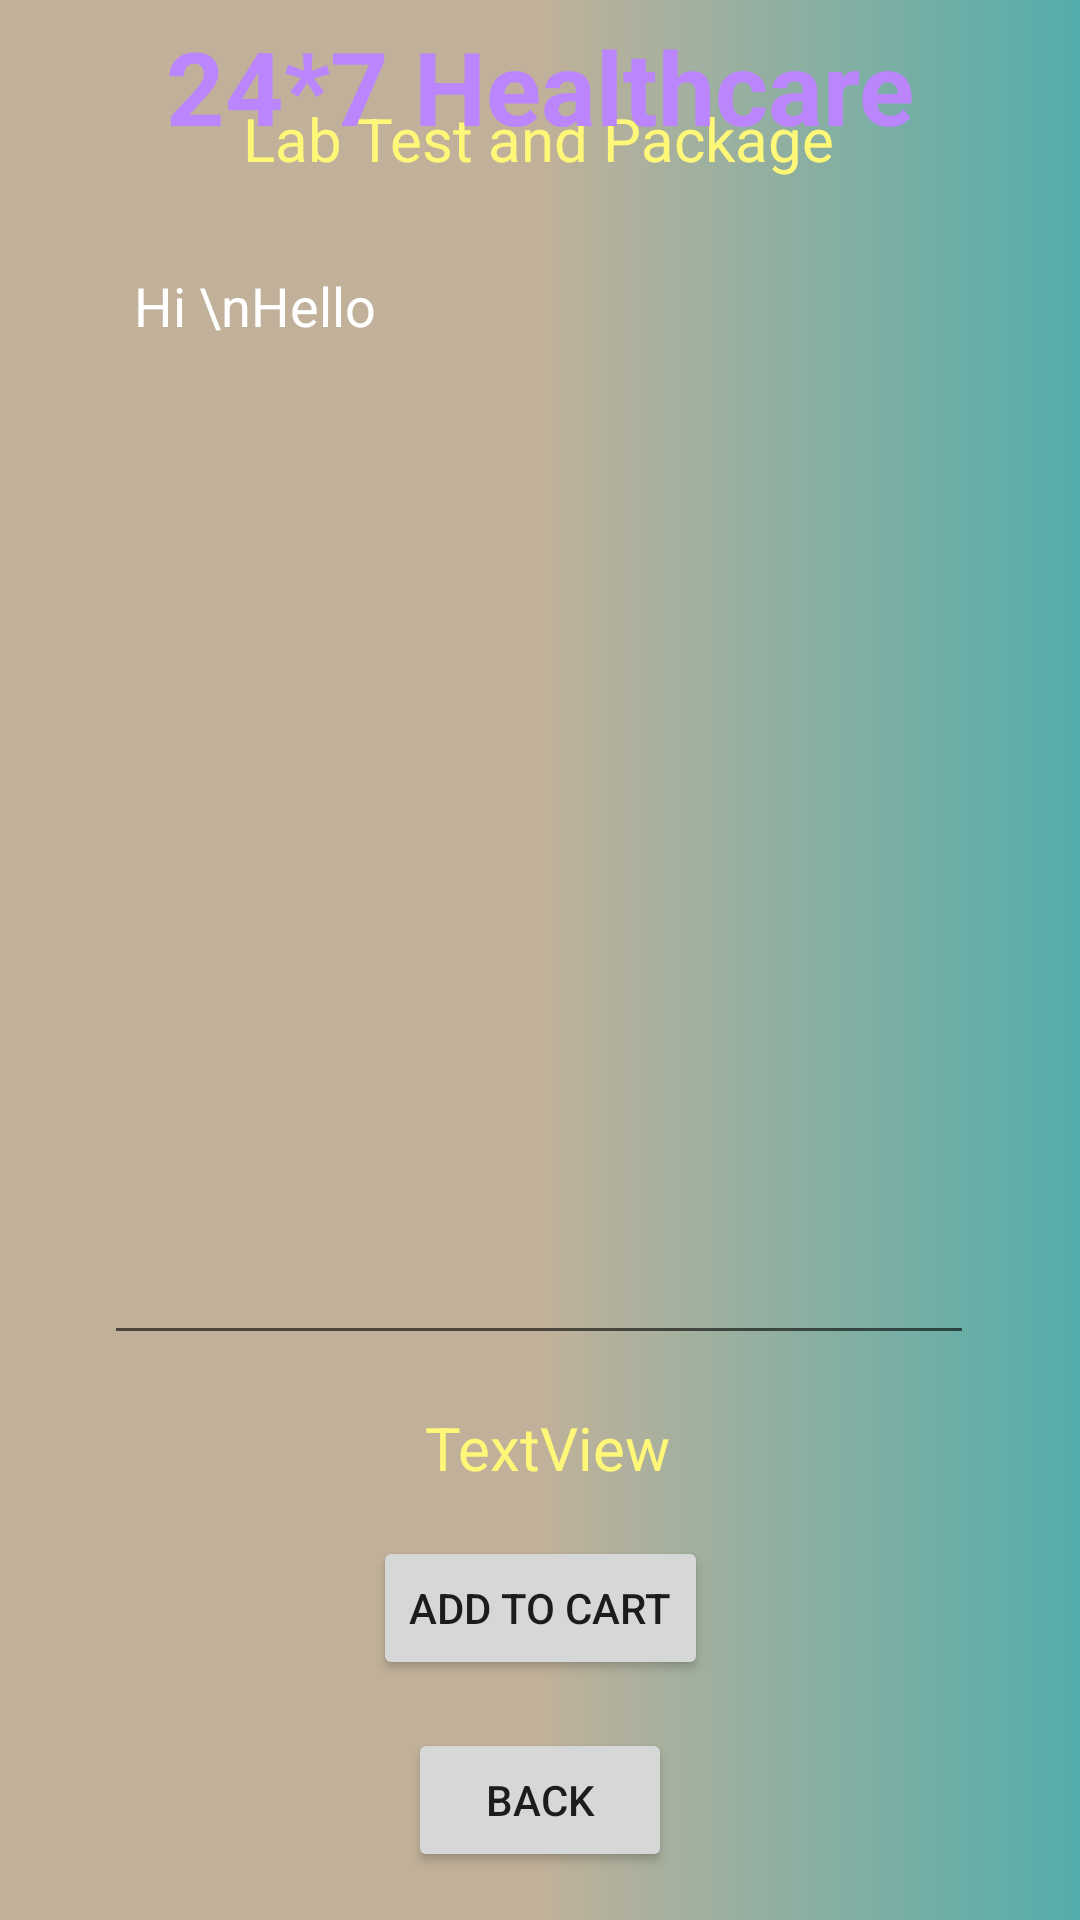

Android layout source for this screen:
<!-- AndroidManifest.xml: application theme Theme.Healthcare -->
<!-- res/layout/activity_lab_test_details.xml -->
<?xml version="1.0" encoding="utf-8"?>
<androidx.constraintlayout.widget.ConstraintLayout xmlns:android="http://schemas.android.com/apk/res/android"
    xmlns:app="http://schemas.android.com/apk/res-auto"
    xmlns:tools="http://schemas.android.com/tools"
    android:layout_width="match_parent"
    android:layout_height="match_parent"
    android:background="@drawable/gradient"
    tools:context=".LabTestDetailsActivity">

    <TextView
        android:id="@+id/textViewLDPackageName"
        android:layout_width="wrap_content"
        android:layout_height="wrap_content"
        android:layout_marginTop="12dp"
        android:text="Lab Test and Package"
        android:textColor="@color/yellowLight"
        android:textSize="20sp"
        app:layout_constraintEnd_toEndOf="parent"
        app:layout_constraintHorizontal_bias="0.497"
        app:layout_constraintStart_toStartOf="parent"
        app:layout_constraintTop_toBottomOf="@+id/textView_logo6" />

    <TextView
        android:id="@+id/textView_logo6"
        android:layout_width="wrap_content"
        android:layout_height="wrap_content"
        android:layout_marginBottom="628dp"
        android:text="Deliver Location : PUNE"
        android:textColor="@color/colorWhite"
        android:textSize="16sp"
        android:textStyle="bold"
        app:layout_constraintBottom_toBottomOf="parent"
        app:layout_constraintEnd_toEndOf="parent"
        app:layout_constraintHorizontal_bias="0.497"
        app:layout_constraintStart_toStartOf="parent"
        app:layout_constraintTop_toBottomOf="@+id/textView_logo4" />

    <TextView
        android:id="@+id/textView_logo4"
        android:layout_width="wrap_content"
        android:layout_height="wrap_content"
        android:text="24*7 Healthcare"
        android:textColor="@color/purple_200"
        android:textSize="34sp"
        android:textStyle="bold"
        app:layout_constraintBottom_toBottomOf="parent"
        app:layout_constraintEnd_toEndOf="parent"
        app:layout_constraintStart_toStartOf="parent"
        app:layout_constraintTop_toTopOf="parent"
        app:layout_constraintVertical_bias="0.00999999" />

    <Button
        android:id="@+id/buttonLDAddToCart"
        android:layout_width="wrap_content"
        android:layout_height="wrap_content"
        android:layout_marginBottom="16dp"
        android:text="Add to Cart"
        app:layout_constraintBottom_toTopOf="@+id/buttonLDBack"
        app:layout_constraintEnd_toEndOf="parent"
        app:layout_constraintHorizontal_bias="0.501"
        app:layout_constraintStart_toStartOf="parent" />

    <Button
        android:id="@+id/buttonLDBack"
        android:layout_width="wrap_content"
        android:layout_height="wrap_content"
        android:layout_marginBottom="16dp"
        android:text="Back"
        app:layout_constraintBottom_toBottomOf="parent"
        app:layout_constraintEnd_toEndOf="parent"
        app:layout_constraintStart_toStartOf="parent" />

    <EditText
        android:id="@+id/editTextLDTextMultiLine"
        android:layout_width="290dp"
        android:layout_height="372dp"
        android:layout_marginTop="20dp"
        android:editable="false"
        android:ems="10"
        android:gravity="start|top"
        android:inputType="textMultiLine"
        android:padding="10dp"
        android:text="Hi \nHello"
        android:textColor="@color/colorWhite"
        app:layout_constraintEnd_toEndOf="parent"
        app:layout_constraintHorizontal_bias="0.495"
        app:layout_constraintStart_toStartOf="parent"
        app:layout_constraintTop_toBottomOf="@+id/textViewLDPackageName"
        tools:ignore="MissingConstraints" />

    <TextView
        android:id="@+id/textViewLDTotalCost"
        android:layout_width="wrap_content"
        android:layout_height="wrap_content"
        android:text="TextView"
        android:textColor="@color/yellowLight"
        android:textSize="20sp"
        app:layout_constraintBottom_toTopOf="@+id/buttonLDAddToCart"
        app:layout_constraintEnd_toEndOf="parent"
        app:layout_constraintHorizontal_bias="0.51"
        app:layout_constraintStart_toStartOf="parent"
        app:layout_constraintTop_toBottomOf="@+id/editTextLDTextMultiLine"
        app:layout_constraintVertical_bias="0.517" />

</androidx.constraintlayout.widget.ConstraintLayout>
<!-- resources referenced by this layout -->
<resources>
  <color name="colorWhite">#FFFFFF</color>
  <color name="purple_200">#FFBB86FC</color>
  <color name="yellowLight">#fff777</color>
  <!-- drawable gradient (drawable) -->
  <?xml version="1.0" encoding="utf-8"?>
  <shape xmlns:android="http://schemas.android.com/apk/res/android">
  <gradient android:startColor="#C1B19A"  android:centerColor="#C1B19A" android:endColor="#53ADAA"  >
  
  </gradient>
  </shape>
  <style name="Theme.Healthcare" parent="Theme.MaterialComponents.DayNight.NoActionBar">
          
          <item name="colorPrimary">@color/purple_500</item>
          <item name="colorPrimaryVariant">@color/purple_700</item>
          <item name="colorOnPrimary">@color/white</item>
          
          <item name="colorSecondary">@color/teal_200</item>
          <item name="colorSecondaryVariant">@color/teal_700</item>
          <item name="colorOnSecondary">@color/black</item>
  
          <item name="android:statusBarColor" tools:targetApi="l">?attr/colorPrimaryVariant</item>
      </style>
  <color name="purple_500">#FF6200EE</color>
  <color name="purple_700">#FF3700B3</color>
  <color name="white">#FFFFFFFF</color>
  <color name="teal_200">#FF03DAC5</color>
  <color name="teal_700">#FF018786</color>
  <color name="black">#FF000000</color>
</resources>
